pico-8 play session: no input (idle), after a click and taps of 🅾, ❎, 🅾+❎, 🅾 in the second before t = 0

[t = 1 s] idle ~1s (no d-pad/buttons)
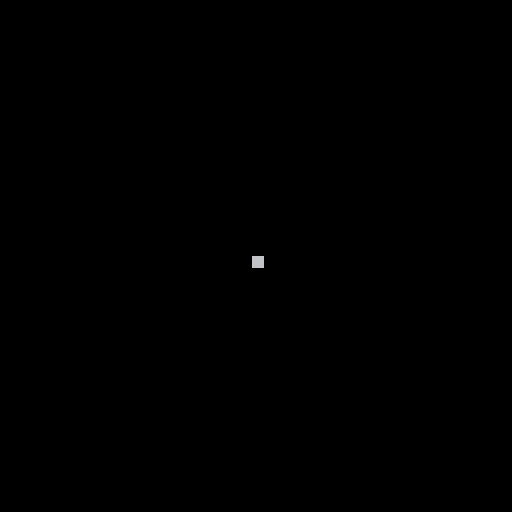

pico-8 cartridge
version 33
__lua__
-- here's a simple player class:

function player(o)
 return {
 	x=64,
 	y=64,
 	on_input=o.on_input,
 }
end

function player_draw(p)
	rectfill(p.x,p.y,p.x+2,p.y+2)
end

function player_move_left(p)
	p.x-=1
end

function player_move_right(p)
	p.x+=1
end

-- here are the different input handlers
-- we can pass to our player class:

function player_human(p)
	
	if btn(⬅️) then
		player_move_left(p)
	end
	
	if btn(➡️) then
		player_move_right(p)
	end
	
end

function player_ai(p)
	
	local t=time()%1
	if t<0.5 then
		player_move_left(p)
	else
		player_move_right(p)
	end
	
end

-- and here's our game loop:

function _init()
	p1=player{
		-- play with these to see what happens:
		--on_input=player_human,
		on_input=player_ai,
	}
end

function _update60()
	p1.on_input(p1)
end

function _draw()
	cls()
	player_draw(p1)
end
__gfx__
00000000000000000000000000000000000000000000000000000000000000000000000000000000000000000000000000000000000000000000000000000000
00000000000000000000000000000000000000000000000000000000000000000000000000000000000000000000000000000000000000000000000000000000
00700700000000000000000000000000000000000000000000000000000000000000000000000000000000000000000000000000000000000000000000000000
00077000000000000000000000000000000000000000000000000000000000000000000000000000000000000000000000000000000000000000000000000000
00077000000000000000000000000000000000000000000000000000000000000000000000000000000000000000000000000000000000000000000000000000
00700700000000000000000000000000000000000000000000000000000000000000000000000000000000000000000000000000000000000000000000000000
